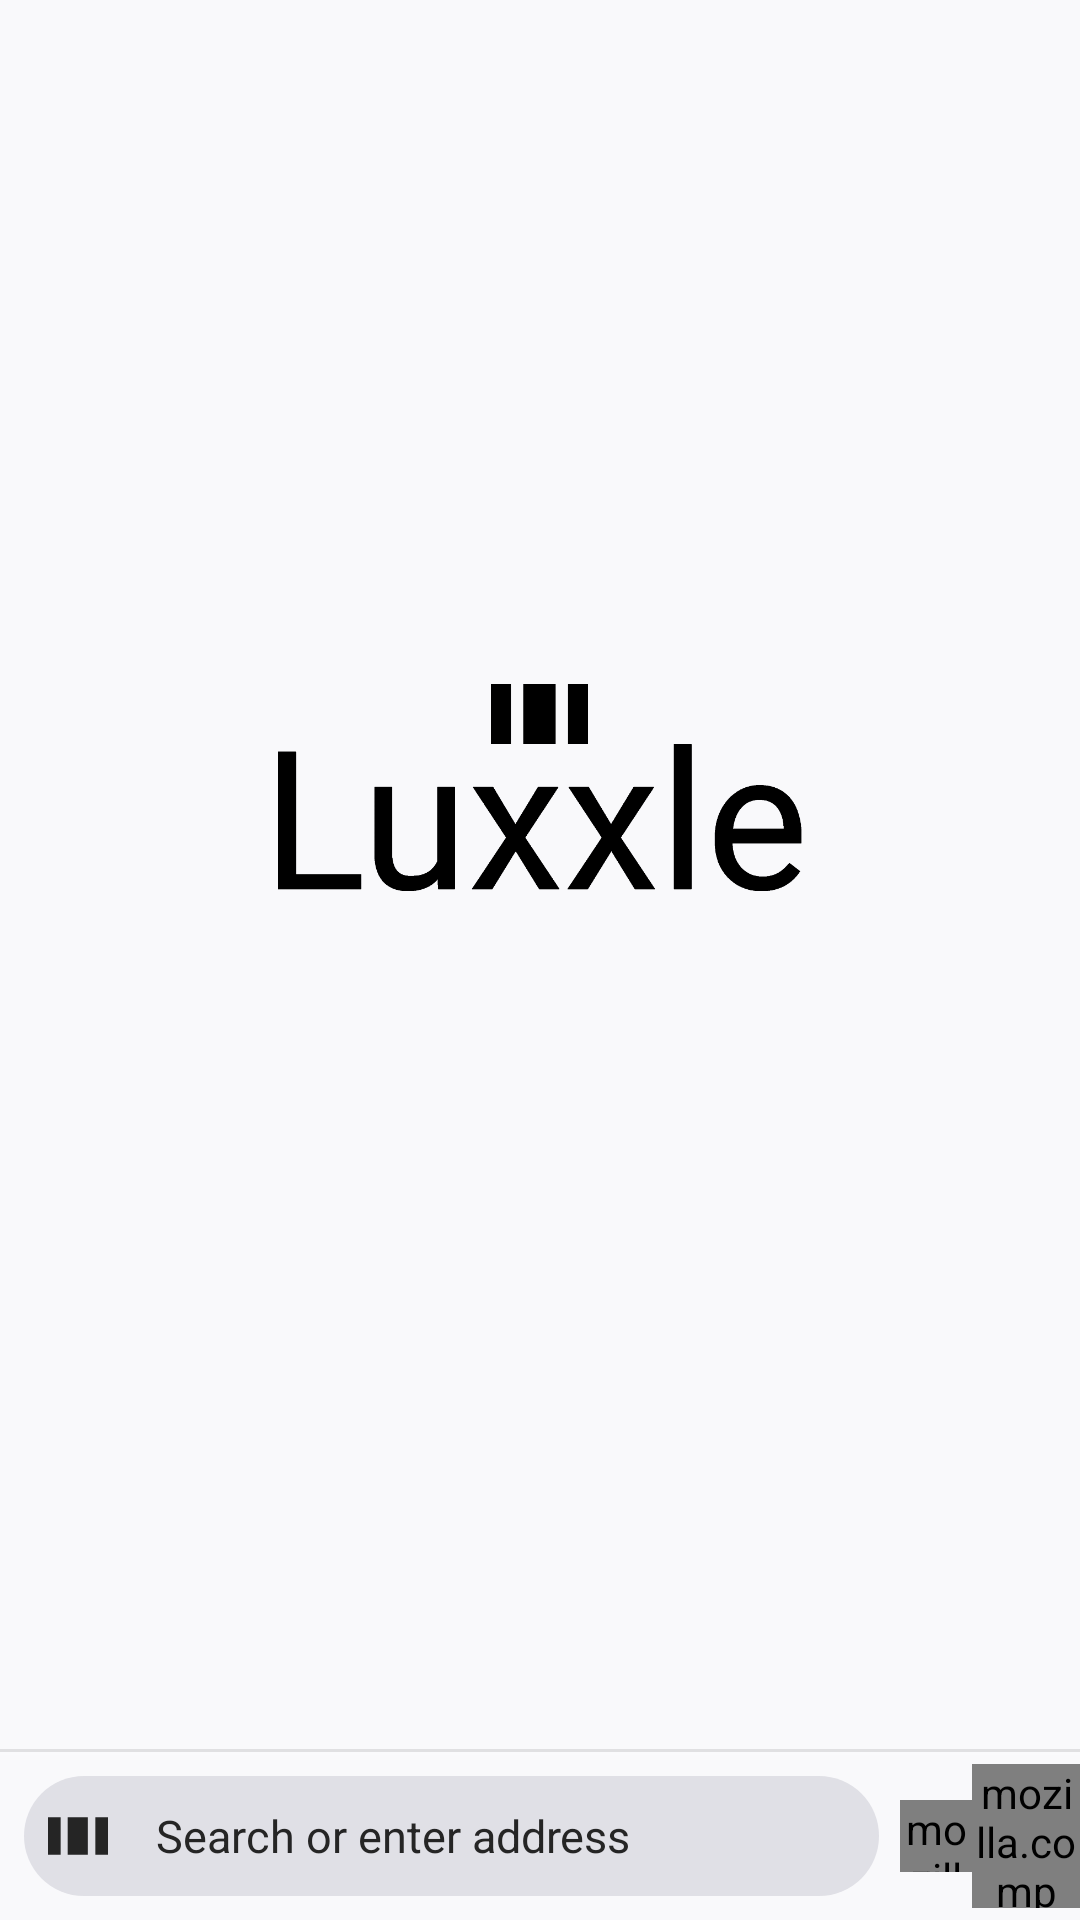

Produce the Android XML layout that renders to this screen, including the resource entries it uses.
<!-- AndroidManifest.xml: application theme NormalTheme -->
<!-- res/layout/fragment_home.xml -->
<?xml version="1.0" encoding="utf-8"?>
<androidx.coordinatorlayout.widget.CoordinatorLayout
    xmlns:android="http://schemas.android.com/apk/res/android"
    xmlns:app="http://schemas.android.com/apk/res-auto"
    xmlns:tools="http://schemas.android.com/tools"
    android:id="@+id/homeLayout"
    android:layout_width="match_parent"
    android:layout_height="match_parent"
    android:background="?homeBackground">

    <com.google.android.material.appbar.AppBarLayout
        android:id="@+id/homeAppBar"
        android:layout_width="match_parent"
        android:layout_height="wrap_content"
        android:background="@null"
        app:elevation="0dp"
        android:fitsSystemWindows="false">

        <com.google.android.material.appbar.CollapsingToolbarLayout
            android:layout_width="match_parent"
            android:layout_height="match_parent"
            app:layout_scrollFlags="scroll"
            android:visibility="gone">

            <ImageButton
                android:id="@+id/privateBrowsingButton"
                android:layout_width="@dimen/preference_icon_drawable_size"
                android:layout_height="@dimen/preference_icon_drawable_size"
                android:layout_marginTop="24dp"
                android:layout_marginEnd="12dp"
                android:layout_gravity="end"
                android:background="?android:attr/selectableItemBackgroundBorderless"
                android:contentDescription="@string/content_description_private_browsing_button"
                app:srcCompat="@drawable/private_browsing_button"
                app:layout_collapseMode="parallax"
                app:layout_collapseParallaxMultiplier=".167"/>
            

            <ImageView
                android:id="@+id/wordmark"
                android:layout_width="250dp"
                android:layout_height="40dp"
                android:layout_marginStart="16dp"
                android:layout_marginTop="18dp"
                android:layout_marginBottom="32dp"
                android:adjustViewBounds="true"
                android:clickable="false"
                android:contentDescription="@string/app_name"
                android:focusable="false"
                android:importantForAccessibility="no"
                app:srcCompat="?fenixLogo"
                app:layout_collapseMode="parallax"
                app:layout_collapseParallaxMultiplier=".1"/>

        </com.google.android.material.appbar.CollapsingToolbarLayout>

    </com.google.android.material.appbar.AppBarLayout>

    <androidx.constraintlayout.widget.ConstraintLayout
        android:id="@+id/logo_holder"
        android:layout_width="match_parent"
        android:layout_height="match_parent">

        <androidx.constraintlayout.widget.Guideline
            android:id="@+id/guide_1"
            android:layout_width="0dp"
            android:layout_height="match_parent"
            android:orientation="vertical"
            app:layout_constraintGuide_percent="0.2575"/>

        <androidx.constraintlayout.widget.Guideline
            android:id="@+id/guide_middle"
            android:layout_width="0dp"
            android:layout_height="match_parent"
            android:orientation="horizontal"
            app:layout_constraintGuide_percent="0.41"/>

        <ImageView
            android:layout_width="0dp"
            android:layout_height="wrap_content"
            android:src="@drawable/luxxle_onboarding"
            app:tint="?attr/colorForDarkAndWhite"
            app:layout_constraintTop_toTopOf="@+id/guide_middle"
            app:layout_constraintBottom_toBottomOf="@+id/guide_middle"
            app:layout_constraintStart_toEndOf="@+id/guide_1"
            app:layout_constraintEnd_toStartOf="@id/guide_2" />

        <androidx.constraintlayout.widget.Guideline
            android:id="@+id/guide_2"
            android:layout_width="0dp"
            android:layout_height="match_parent"
            android:orientation="vertical"
            app:layout_constraintGuide_percent="0.7425"/>

    </androidx.constraintlayout.widget.ConstraintLayout>

    <androidx.recyclerview.widget.RecyclerView
        android:id="@+id/sessionControlRecyclerView"
        android:layout_width="match_parent"
        android:layout_height="match_parent"
        android:clipChildren="false"
        android:clipToPadding="false"
        android:layout_marginBottom="48dp"
        android:padding="16dp"
        android:scrollbars="none"
        android:visibility="visible"
        android:transitionGroup="false"
        android:importantForAccessibility="yes"
        android:overScrollMode="never"
        tools:listheader="@layout/collection_header"
        tools:listitem="@layout/collection_home_list_row"
        tools:itemCount="3"
        app:layout_behavior="com.google.android.material.appbar.AppBarLayout$ScrollingViewBehavior"/>

    <androidx.constraintlayout.widget.ConstraintLayout
        android:id="@+id/toolbarLayout"
        android:elevation="5dp"
        android:layout_width="match_parent"
        android:layout_height="wrap_content"
        android:layout_gravity="bottom"
        tools:context=".home.HomeFragment">

        
        <View
            android:id="@+id/bottom_bar"
            android:layout_width="0dp"
            android:layout_height="56dp"
            android:background="?bottomBarBackground"
            android:foregroundGravity="bottom"
            app:layout_constraintBottom_toBottomOf="parent"
            app:layout_constraintEnd_toEndOf="parent"
            app:layout_constraintStart_toStartOf="parent" />

        <FrameLayout
            android:id="@+id/toolbar_wrapper"
            android:layout_width="0dp"
            android:layout_height="40dp"
            android:layout_marginStart="8dp"
            android:layout_marginEnd="0dp"
            android:background="@drawable/home_search_background"
            android:clickable="true"
            android:contentDescription="@string/search_hint"
            android:focusable="true"
            app:layout_constraintBottom_toBottomOf="@id/bottom_bar"
            app:layout_constraintEnd_toStartOf="@+id/accessory_button_barrier"
            app:layout_constraintStart_toStartOf="parent"
            app:layout_constraintTop_toTopOf="@id/bottom_bar">

            <ImageView
                android:id="@+id/search_engine_icon"
                android:layout_width="20dp"
                android:layout_height="20dp"
                android:layout_gravity="start|center_vertical"
                android:layout_marginStart="8dp"
                android:clickable="false"
                android:focusable="false"
                android:importantForAccessibility="no"
                android:src="@drawable/ic_logo_home"/>

            <TextView
                android:id="@+id/toolbar"
                android:layout_width="wrap_content"
                android:layout_height="wrap_content"
                android:layout_gravity="start|center_vertical"
                android:layout_marginStart="44dp"
                android:clickable="false"
                android:ellipsize="end"
                android:focusable="false"
                android:importantForAccessibility="no"
                android:lines="1"
                android:text="@string/search_hint"
                android:textColor="?primaryText"
                android:textSize="15sp" />
        </FrameLayout>

        <androidx.constraintlayout.widget.Barrier
            android:id="@+id/accessory_button_barrier"
            android:layout_width="wrap_content"
            android:layout_height="wrap_content"
            app:barrierDirection="start"
            app:constraint_referenced_ids="tab_button" />

        
        <androidx.appcompat.widget.AppCompatImageView
            android:id="@+id/delete_history"
            android:layout_width="24dp"
            android:layout_height="24dp"
            android:layout_marginStart="8dp"
            android:layout_marginEnd="8dp"
            android:visibility="gone"
            app:srcCompat="@drawable/ic_delete"
            app:layout_constraintTop_toTopOf="@id/bottom_bar"
            app:layout_constraintBottom_toBottomOf="@id/bottom_bar"
            app:layout_constraintEnd_toStartOf="@+id/tab_button"
            app:layout_constraintStart_toEndOf="@id/toolbar_wrapper"/>

        <mozilla.components.ui.tabcounter.TabCounter
            android:id="@+id/tab_button"
            android:layout_width="24dp"
            android:layout_height="24dp"
            android:layout_marginStart="7dp"
            app:layout_constraintTop_toTopOf="@id/bottom_bar"
            app:layout_constraintBottom_toBottomOf="@id/bottom_bar"
            app:layout_constraintEnd_toStartOf="@+id/menuButton"
            android:visibility="visible"
            app:layout_constraintStart_toEndOf="@id/delete_history"/>



        <mozilla.components.browser.menu.view.MenuButton
            android:id="@+id/menuButton"
            android:layout_width="36dp"
            android:layout_height="48dp"
            app:layout_constraintEnd_toEndOf="parent"
            app:layout_constraintTop_toTopOf="@id/bottom_bar"
            app:layout_constraintBottom_toBottomOf="@id/bottom_bar"/>

        <View
            android:id="@+id/bottomBarShadow"
            android:layout_width="0dp"
            android:layout_height="1dp"
            android:background="@color/bottom_bar_shadow"
            app:layout_constraintEnd_toEndOf="parent"
            app:layout_constraintStart_toStartOf="parent"
            app:layout_constraintBottom_toTopOf="@id/bottom_bar" />

    </androidx.constraintlayout.widget.ConstraintLayout>

</androidx.coordinatorlayout.widget.CoordinatorLayout>
<!-- res/layout/collection_home_list_row.xml (included above) -->
<?xml version="1.0" encoding="utf-8"?>
<androidx.constraintlayout.widget.ConstraintLayout xmlns:android="http://schemas.android.com/apk/res/android"
    xmlns:app="http://schemas.android.com/apk/res-auto"
    xmlns:tools="http://schemas.android.com/tools"
    android:id="@+id/item_collection"
    android:layout_width="match_parent"
    android:layout_height="48dp"
    android:layout_marginTop="12dp"
    android:background="@drawable/collection_home_list_row_background"
    android:clickable="true"
    android:clipToPadding="false"
    android:elevation="@dimen/home_collection_elevation"
    android:focusable="true"
    android:foreground="?android:attr/selectableItemBackground">

    <ImageView
        android:id="@+id/collection_icon"
        android:layout_width="wrap_content"
        android:layout_height="wrap_content"
        android:layout_marginStart="16dp"
        android:importantForAccessibility="no"
        app:layout_constraintBottom_toBottomOf="parent"
        app:layout_constraintStart_toStartOf="parent"
        app:layout_constraintTop_toTopOf="parent"
        app:srcCompat="@drawable/ic_tab_collection"
        app:tint="?blackWhiteTint" />

    <TextView
        android:id="@+id/collection_title"
        android:layout_width="wrap_content"
        android:layout_height="wrap_content"
        android:layout_marginStart="24dp"
        android:layout_marginEnd="8dp"
        android:ellipsize="end"
        android:gravity="start"
        android:maxLines="1"
        android:minLines="1"
        android:textAppearance="@style/Header14TextStyle"
        app:layout_constrainedWidth="true"
        app:layout_constraintBottom_toBottomOf="@id/collection_icon"
        app:layout_constraintEnd_toStartOf="@id/chevron"
        app:layout_constraintHorizontal_bias="0.0"
        app:layout_constraintHorizontal_chainStyle="packed"
        app:layout_constraintStart_toEndOf="@+id/collection_icon"
        app:layout_constraintTop_toTopOf="@id/collection_icon"
        tools:text="@tools:sample/lorem/random" />
    <ImageView
        android:id="@+id/chevron"
        android:layout_width="10dp"
        android:layout_height="6dp"
        android:layout_marginEnd="16dp"
        android:background="@drawable/ic_chevron"
        android:contentDescription="@string/tab_menu"
        app:layout_constraintBottom_toBottomOf="@id/collection_icon"
        app:layout_constraintEnd_toStartOf="@+id/collection_share_button"
        app:layout_constraintStart_toEndOf="@+id/collection_title"
        app:layout_constraintTop_toTopOf="@id/collection_icon" />

    <ImageButton
        android:id="@+id/collection_share_button"
        android:layout_width="48dp"
        android:layout_height="48dp"
        android:background="?android:attr/selectableItemBackgroundBorderless"
        android:contentDescription="@string/share_button_content_description"
        android:visibility="gone"
        app:layout_constraintBottom_toBottomOf="@id/collection_icon"
        app:layout_constraintEnd_toStartOf="@id/collection_overflow_button"
        app:layout_constraintTop_toTopOf="@id/collection_icon"
        app:srcCompat="@drawable/ic_share_filled"
        tools:visibility="visible" />

    <ImageButton
        android:id="@+id/collection_overflow_button"
        android:layout_width="48dp"
        android:layout_height="48dp"
        android:background="?android:attr/selectableItemBackgroundBorderless"
        android:contentDescription="@string/collection_menu_button_content_description"
        android:visibility="gone"
        app:layout_constraintBottom_toBottomOf="@id/collection_icon"
        app:layout_constraintEnd_toEndOf="parent"
        app:layout_constraintTop_toTopOf="@id/collection_icon"
        app:srcCompat="@drawable/ic_menu"
        tools:visibility="visible" />

    <View
        android:id="@+id/selected_border"
        android:layout_width="0dp"
        android:layout_height="0dp"
        android:alpha="0"
        android:background="@drawable/session_border"
        app:layout_constraintBottom_toBottomOf="parent"
        app:layout_constraintEnd_toEndOf="parent"
        app:layout_constraintStart_toStartOf="parent"
        app:layout_constraintTop_toTopOf="parent" />
</androidx.constraintlayout.widget.ConstraintLayout>
<!-- resources referenced by this layout -->
<resources>
  <color name="bottom_bar_shadow">#1A000000</color>
  <dimen name="home_collection_elevation">5dp</dimen>
  <dimen name="preference_icon_drawable_size">24dp</dimen>
  <string name="app_name" translatable="false">Luxxle</string>
  <string name="search_hint">Search or enter address</string>
  <string name="share_button_content_description">Share</string>
  <string name="tab_menu">Tab menu</string>
  <color name="foundation_normal_theme">@color/foundation_light_theme</color>
  <color name="foundation_normal_theme_2">@color/foundation_light_theme</color>
  <color name="accent_normal_theme">@color/accent_light_theme</color>
  <color name="text_accessibility">#999999</color>
  <color name="destructive_normal_theme">@color/destructive_light_theme</color>
  <color name="tabForground">@color/tabForgroundLight</color>
  <color name="normalBlackWhiteTint">@color/blackTint</color>
  <color name="about_link_normal_theme">#592ACB</color>
  <color name="above_normal_theme">@color/above_light_theme</color>
  <color name="inset_normal_theme">@color/inset_light_theme</color>
  <color name="tab_ring_normal_theme">@color/tab_ring_light_theme</color>
  <color name="neutral_normal_theme">@color/neutral_light_theme</color>
  <color name="shadow_normal_theme">@color/shadow_light_theme</color>
  <color name="disabled_normal_theme">@color/disabled_light_theme</color>
  <color name="scrimStart_normal_theme">@color/scrimStart_light_theme</color>
  <color name="scrimEnd_normal_theme">@color/scrimEnd_light_theme</color>
  <color name="snackbar_normal_theme">@color/accent_light_theme</color>
  <color name="menu_category_normal_theme">@color/accent_light_theme</color>
  <color name="on_boarding_radio_selected">#252525</color>
  <color name="readermode_start_gradient_normal_theme">#FF9059ff</color>
  <color name="readermode_end_gradient_normal_theme">#FF0250bb</color>
  <color name="open_setting_button_theme">@color/button_light_theme</color>
  <color name="search_view_hint_color">#5B5B66</color>
  <color name="foundation_light_theme">#F9F9FB</color>
  <color name="accent_light_theme">#707070</color>
  <color name="primary_text_light_theme">#252525</color>
  <color name="destructive_light_theme">#C50042</color>
  <color name="toggle_off_knob_light_theme">@color/photonGrey10</color>
  <color name="toggle_off_track_light_theme">@color/dark_grey_90</color>
  <color name="tabForgroundLight">#1A707070</color>
  <color name="blackTint">#000000</color>
  <color name="secondary_text_light_theme">@color/photonGrey50</color>
  <color name="accent_bright_light_theme">#252525</color>
  <color name="above_light_theme">#FFF</color>
  <color name="inset_light_theme">#E0E0E6</color>
  <color name="tab_ring_light_theme">@color/accent_light_theme</color>
  <color name="neutral_light_theme">@color/photonGrey30</color>
  <color name="neutral_faded_light_theme">@color/photonGrey20</color>
  <color name="shadow_light_theme">#1F000000</color>
  <color name="disabled_light_theme">#6620123A</color>
  <color name="scrimStart_light_theme">#F515141A</color>
  <color name="scrimEnd_light_theme">#F542414D</color>
  <color name="toolbar_divider_color_light_theme">@color/light_grey_50</color>
  <color name="sync_disconnected_icon_fill_light_theme">#C45A27</color>
  <color name="sync_disconnected_background_light_theme">#FFFDE2</color>
  <color name="swipe_delete_background_light_theme">#E0E0E6</color>
  <color name="prompt_login_edit_text_cursor_color_light_theme">#312a64</color>
  <color name="button_light_theme">#E0E0E6</color>
  <color name="caption_text_light_theme">@color/photonLightGrey90</color>
  <color name="tab_tray_item_selected_background_light_theme">#FFFFFF</color>
  <color name="tab_tray_item_media_background_light_theme">#312A65</color>
  <color name="tab_tray_heading_icon_light_theme">@color/ink_20</color>
  <color name="dark_grey_90">#15141A</color>
  <color name="primary_text_dark_theme">#FBFBFE</color>
  <color name="light_grey_50">#BFBFC9</color>
</resources>
